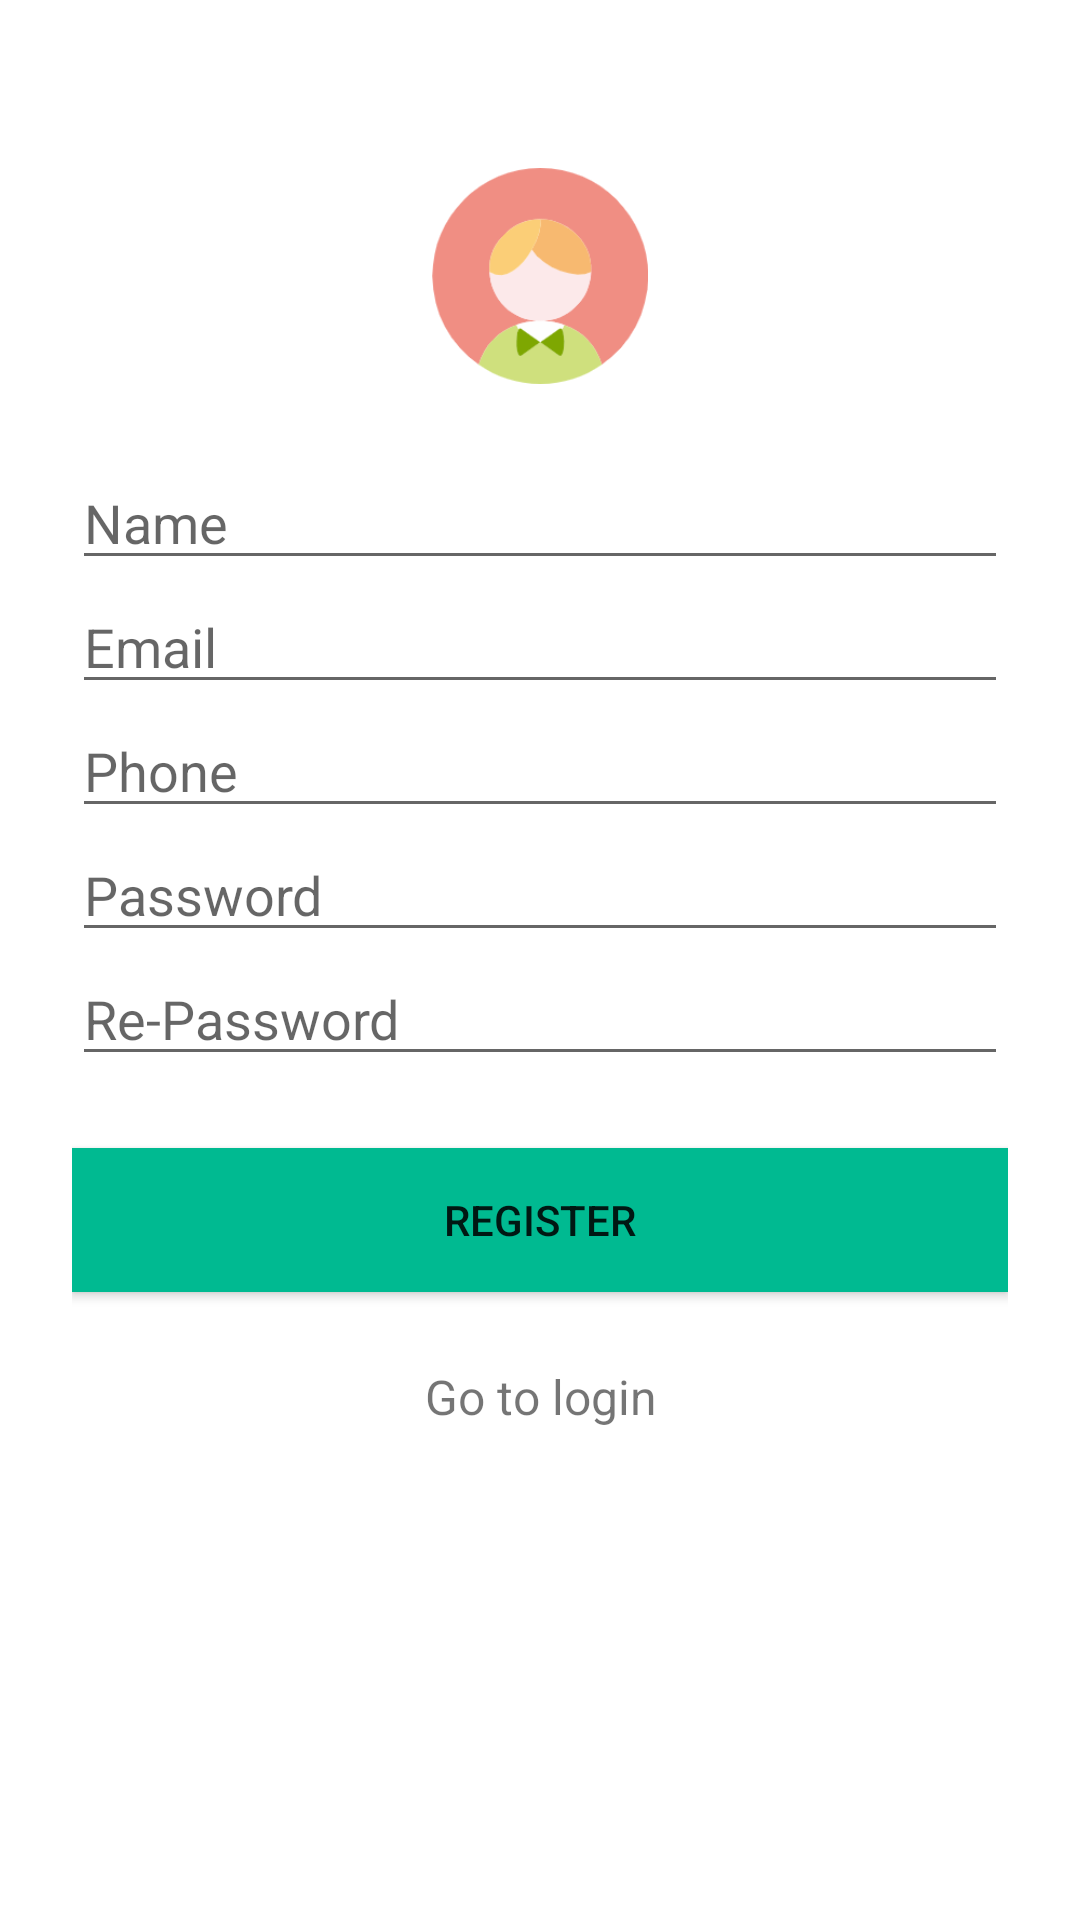

The Android layout XML behind this screen, and the referenced resources:
<!-- AndroidManifest.xml: application theme Theme.VolunteerManagement -->
<!-- res/layout/activity_signup.xml -->
<?xml version="1.0" encoding="utf-8"?>
<ScrollView xmlns:android="http://schemas.android.com/apk/res/android"
    android:layout_width="fill_parent"
    android:layout_height="fill_parent"
    android:fitsSystemWindows="true">

    <LinearLayout
        android:layout_width="match_parent"
        android:layout_height="wrap_content"
        android:orientation="vertical"
        android:paddingLeft="24dp"
        android:paddingRight="24dp"
        android:paddingTop="56dp">

        <ImageView
            android:layout_width="72dp"
            android:layout_height="72dp"
            android:layout_gravity="center_horizontal"
            android:background="@drawable/icon_profile"
            android:layout_marginBottom="24dp" />

        


        <EditText
            android:id="@+id/input_username"
            android:layout_width="match_parent"
            android:layout_height="wrap_content"
            android:inputType="textEmailAddress"
            android:hint="Name" />
        <EditText
            android:id="@+id/input_email"
            android:layout_width="match_parent"
            android:layout_height="wrap_content"
            android:inputType="textEmailAddress"
            android:hint="Email" />
        <EditText
            android:id="@+id/input_phone"
            android:layout_width="match_parent"
            android:layout_height="wrap_content"
            android:inputType="textEmailAddress"
            android:hint="Phone" />

        

            <EditText
                android:id="@+id/input_password"
                android:layout_width="match_parent"
                android:layout_height="wrap_content"
                android:hint="Password"
                android:inputType="textPassword" />

        


            <EditText
                android:id="@+id/input_reEnterPassword"
                android:layout_width="match_parent"
                android:layout_height="wrap_content"
                android:hint="Re-Password"
                android:inputType="textPassword" />

        
        <androidx.appcompat.widget.AppCompatButton
            android:id="@+id/btn_signup"
            android:layout_width="fill_parent"
            android:layout_height="wrap_content"
            android:layout_marginBottom="24dp"
            android:layout_marginTop="24dp"
            android:background="@color/colorPrimary"
            android:padding="12dp"
            android:text="Register" />

        <TextView
            android:id="@+id/link_login"
            android:layout_width="fill_parent"
            android:layout_height="wrap_content"
            android:layout_marginBottom="24dp"
            android:gravity="center"
            android:text="Go to login"
            android:textSize="16dip" />

    </LinearLayout>
</ScrollView>
<!-- resources referenced by this layout -->
<resources>
  <color name="colorPrimary">#00BA91</color>
  <!-- drawable icon_profile: png bitmap (drawable, 10920 bytes) -->
  <style name="Theme.VolunteerManagement" parent="Theme.MaterialComponents.DayNight.DarkActionBar">
          
          <item name="colorPrimary">@color/purple_500</item>
          <item name="colorPrimaryVariant">@color/purple_700</item>
          <item name="colorOnPrimary">@color/white</item>
          
          <item name="colorSecondary">@color/teal_200</item>
          <item name="colorSecondaryVariant">@color/teal_700</item>
          <item name="colorOnSecondary">@color/black</item>
          
          <item name="android:statusBarColor" tools:targetApi="l">?attr/colorPrimaryVariant</item>
          
      </style>
  <color name="purple_500">#FF6200EE</color>
  <color name="purple_700">#FF3700B3</color>
  <color name="white">#ffffff</color>
  <color name="teal_200">#FF03DAC5</color>
  <color name="teal_700">#FF018786</color>
  <color name="black">#000000</color>
</resources>
